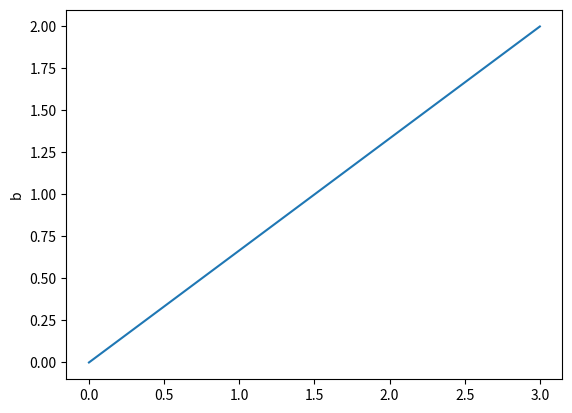
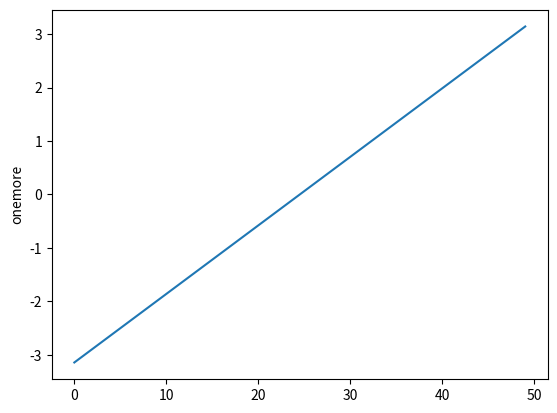
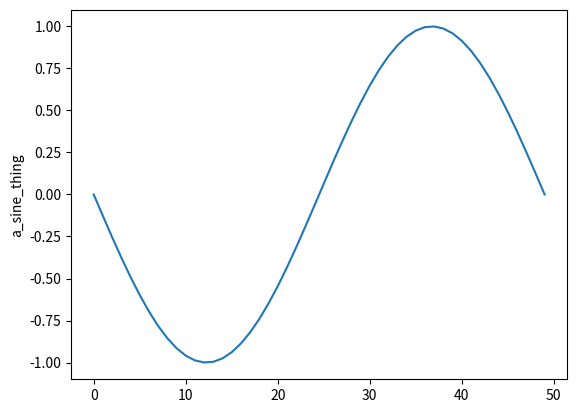

Reproduce these figures in Python, in order.
import numpy as np
import matplotlib.pyplot as plt

x = np.array([1, 2, 3])
print(x)
# array([1, 2, 3])
y = np.arange(10)  # like Python's range, but returns an array
print(y)
# array([0, 1, 2, 3, 4, 5, 6, 7, 8, 9])
b = np.linspace(0, 2, 4)  # create an array with 4 equally spaced points starting with 0 and ending with 2.
print(b)
plt.figure(1)
plt.plot(b)
plt.ylabel("b")

onemore = np.linspace(-np.pi, np.pi, 50)
print(onemore)

a_sine_thing = np.sin(onemore)

plt.figure(2)
plt.plot(onemore)
plt.ylabel("onemore")

plt.figure(3)
plt.plot(a_sine_thing)
plt.ylabel("a_sine_thing")

plt.show()
